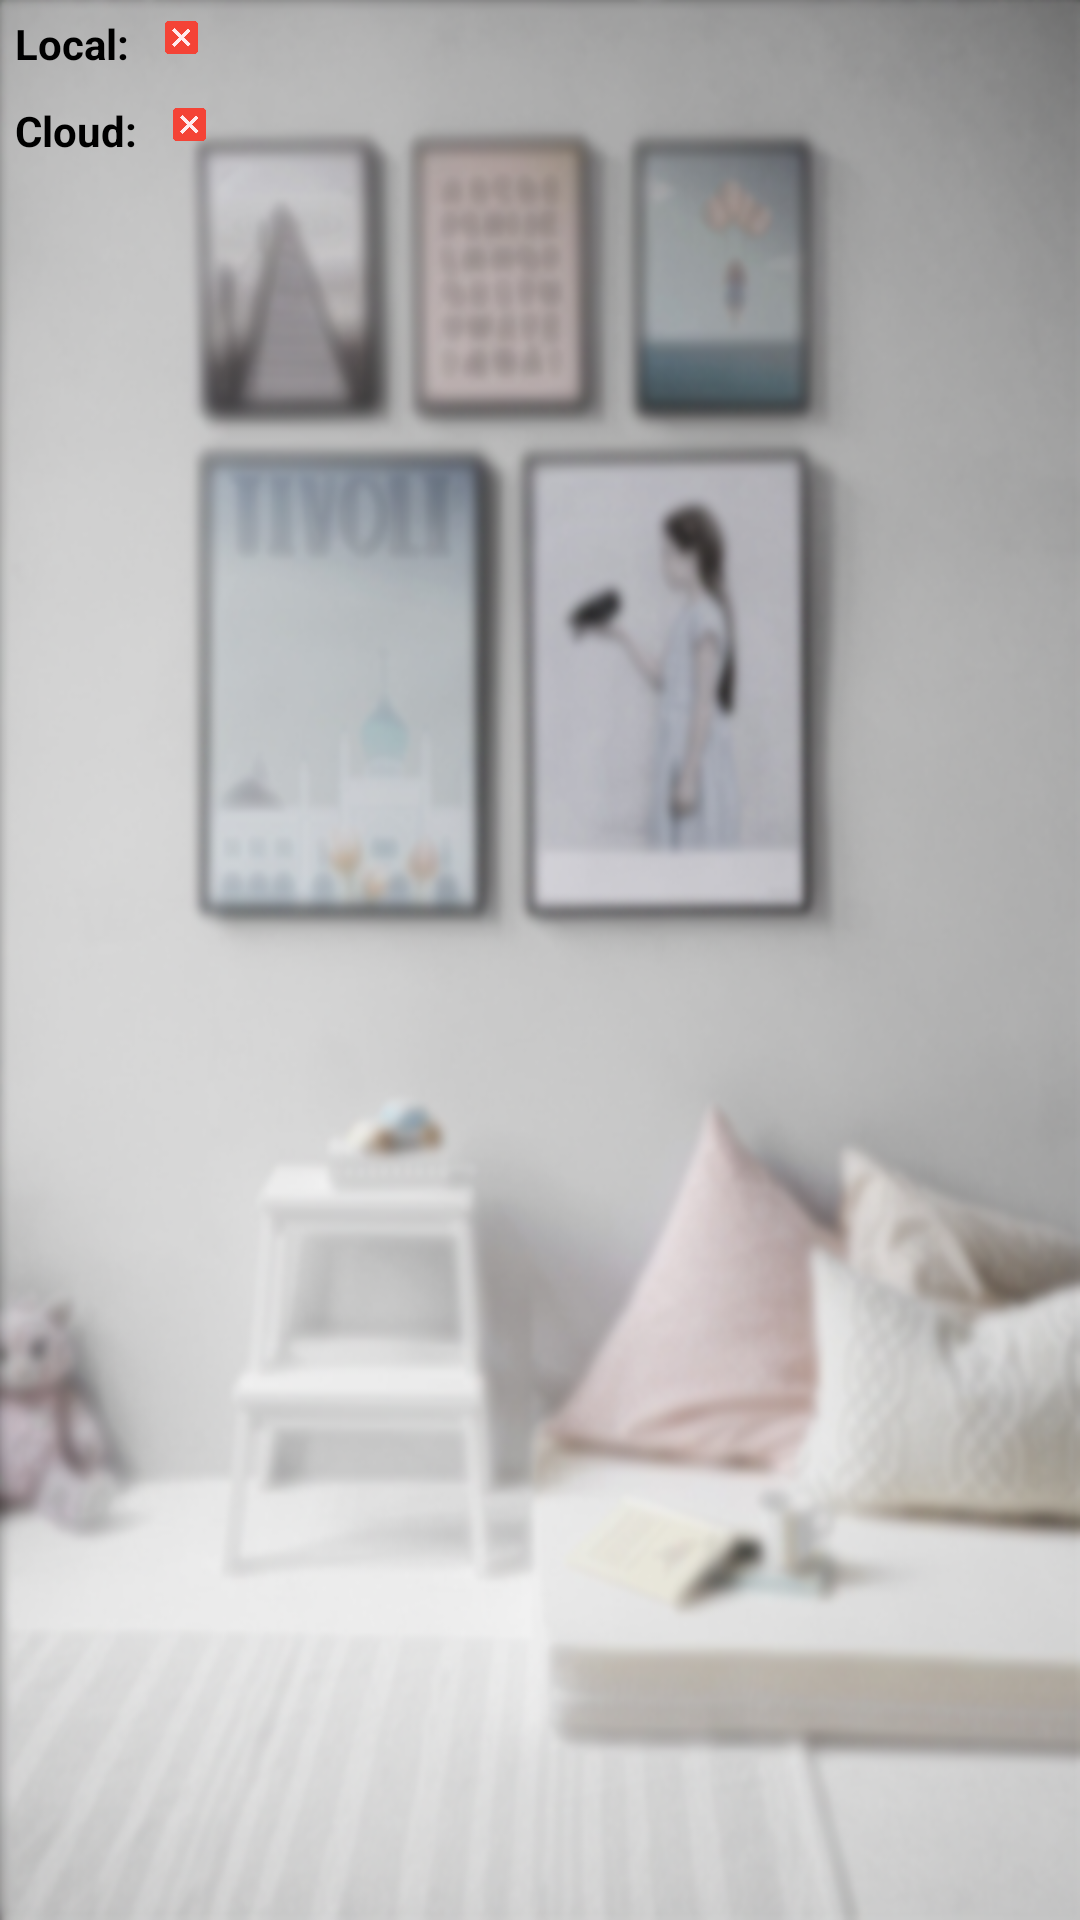

Android layout source for this screen:
<!-- AndroidManifest.xml: application theme AppTheme -->
<!-- res/layout/fragment_main.xml -->
<?xml version="1.0" encoding="utf-8"?>
<LinearLayout xmlns:android="http://schemas.android.com/apk/res/android"
    xmlns:tools="http://schemas.android.com/tools"
    android:layout_width="match_parent"
    android:layout_height="match_parent"
    tools:context=".Fragments.MainFragment"
    android:background="@drawable/background4"
    android:orientation="vertical"



    >



    
    <RelativeLayout
        android:layout_width="match_parent"
        android:layout_height="wrap_content">


        <LinearLayout
            android:id="@+id/statelayout"
            android:layout_width="wrap_content"
            android:layout_height="wrap_content"
            android:orientation="vertical">

            <LinearLayout
                android:layout_width="wrap_content"
                android:layout_height="wrap_content"
                android:orientation="horizontal">

                <TextView
                    android:layout_width="wrap_content"
                    android:layout_height="wrap_content"
                    android:layout_margin="5dp"

                    android:text="Local:"
                    android:textColor="#000000"
                    android:textStyle="bold" />

                <ImageView
                    android:id="@+id/localserverstat"
                    android:layout_width="15dp"
                    android:layout_height="15dp"
                    android:layout_margin="5dp"
                    android:src="@drawable/disconnected"
                    android:text="OFFLINE"
                    android:textColor="#a32806" />


            </LinearLayout>

            <LinearLayout
                android:layout_width="wrap_content"
                android:layout_height="wrap_content"
                android:orientation="horizontal">

                <TextView
                    android:layout_width="wrap_content"
                    android:layout_height="wrap_content"
                    android:layout_margin="5dp"

                    android:text="Cloud:"
                    android:textColor="#000000"
                    android:textStyle="bold" />

                <ImageView
                    android:id="@+id/cloudserverstat"
                    android:layout_width="15dp"
                    android:layout_height="15dp"
                    android:layout_margin="5dp"
                    android:src="@drawable/disconnected"

                    android:textColor="#a32806" />


            </LinearLayout>


        </LinearLayout>


        <Button
            android:id="@+id/refreshbtn"
            android:layout_width="46dp"

            android:layout_height="wrap_content"

            android:layout_alignParentRight="true"

            android:background="@android:color/transparent"
            android:drawableLeft="@drawable/progress" />
    </RelativeLayout>

    <android.support.v7.widget.RecyclerView
        android:id="@+id/nodelist"
        android:layout_width="match_parent"
        android:layout_height="wrap_content" />


</LinearLayout>
<!-- resources referenced by this layout -->
<resources>
  <!-- drawable background4: png bitmap (drawable-hdpi, 177379 bytes) -->
  <!-- drawable disconnected: png bitmap (drawable-xhdpi, 6791 bytes) -->
  <!-- drawable progress (drawable) -->
  <?xml version="1.0" encoding="utf-8"?>
  <animation-list xmlns:android="http://schemas.android.com/apk/res/android"
      android:id="@+id/spin_refresh" android:oneshot="false">
      <item android:drawable="@drawable/ic_action_refresh1" android:duration="100" />
      <item android:drawable="@drawable/ic_action_refresh2" android:duration="100" />
      <item android:drawable="@drawable/ic_action_refresh1" android:duration="100" />
      <item android:drawable="@drawable/ic_action_refresh2" android:duration="100" />
  </animation-list>
  <style name="AppTheme" parent="Theme.AppCompat.NoActionBar">
          
          <item name="colorPrimary">@color/textcolor</item>
          <item name="colorPrimaryDark">@color/textcolor</item>
          <item name="colorAccent">@color/textcolor</item>
      </style>
  <color name="textcolor">#000000</color>
</resources>
